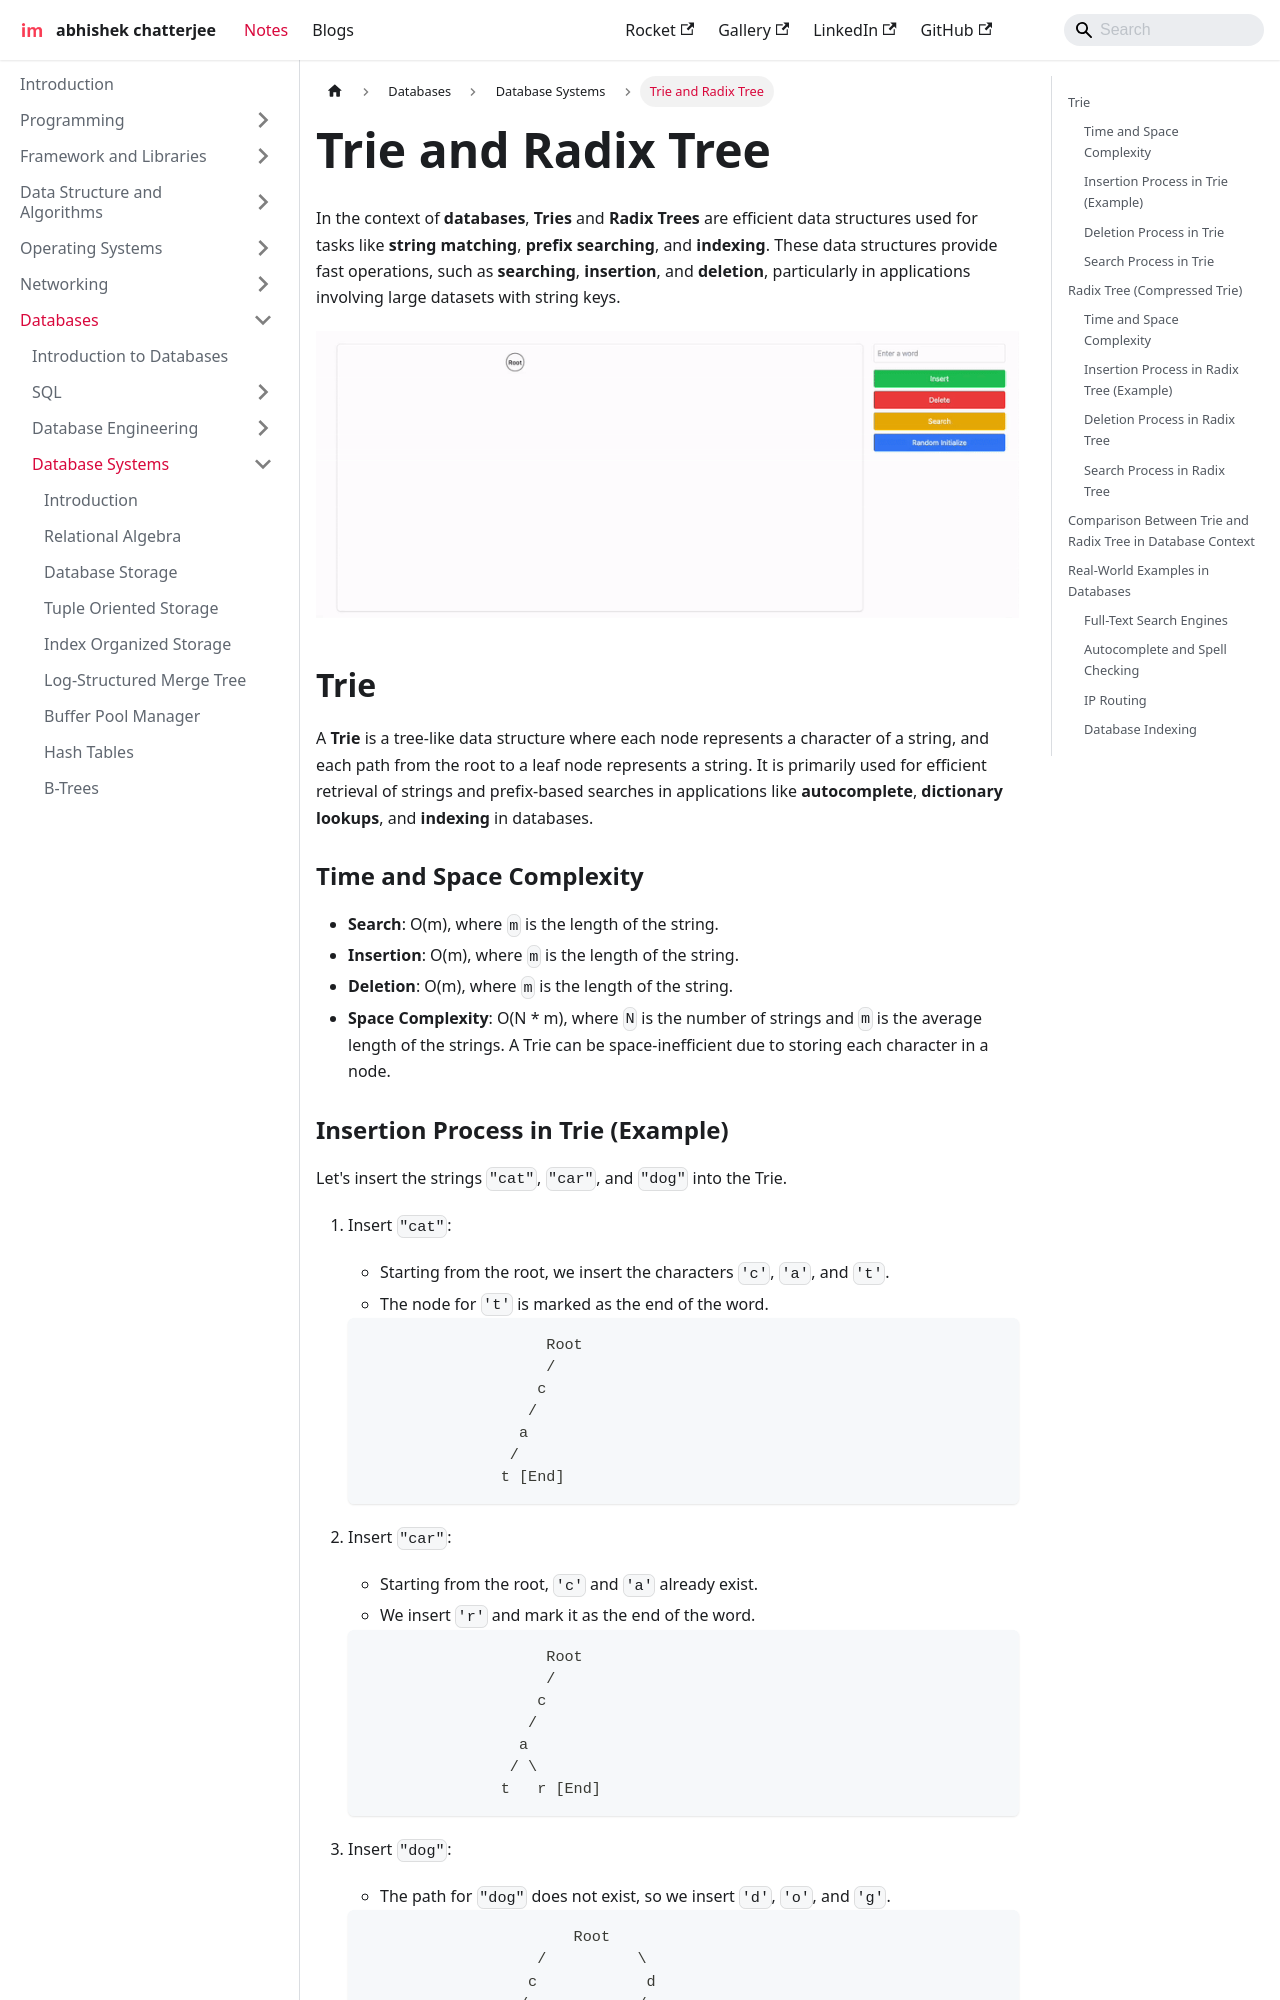

repository: imdeepmind/imdeepmind.github.io · page: docs/databases/database-systems/trie/index.html · generator: docusaurus

---
sidebar_position: 12
---

# Trie and Radix Tree

In the context of **databases**, **Tries** and **Radix Trees** are efficient data structures used for tasks like **string matching**, **prefix searching**, and **indexing**. These data structures provide fast operations, such as **searching**, **insertion**, and **deletion**, particularly in applications involving large datasets with string keys.

<img src="/img/trie.gif" alt="LSM Tree" style={{width: '100%'}} />

## Trie

A **Trie** is a tree-like data structure where each node represents a character of a string, and each path from the root to a leaf node represents a string. It is primarily used for efficient retrieval of strings and prefix-based searches in applications like **autocomplete**, **dictionary lookups**, and **indexing** in databases.

### Time and Space Complexity

- **Search**: O(m), where `m` is the length of the string.
- **Insertion**: O(m), where `m` is the length of the string.
- **Deletion**: O(m), where `m` is the length of the string.
- **Space Complexity**: O(N \* m), where `N` is the number of strings and `m` is the average length of the strings. A Trie can be space-inefficient due to storing each character in a node.

### Insertion Process in Trie (Example)

Let's insert the strings `"cat"`, `"car"`, and `"dog"` into the Trie.

1. Insert `"cat"`:

   - Starting from the root, we insert the characters `'c'`, `'a'`, and `'t'`.
   - The node for `'t'` is marked as the end of the word.

   ```
                       Root
                       /
                      c
                     /
                    a
                   /
                  t [End]
   ```

2. Insert `"car"`:

   - Starting from the root, `'c'` and `'a'` already exist.
   - We insert `'r'` and mark it as the end of the word.

   ```
                       Root
                       /
                      c
                     /
                    a
                   / \
                  t   r [End]
   ```

3. Insert `"dog"`:
   - The path for `"dog"` does not exist, so we insert `'d'`, `'o'`, and `'g'`.
   ```
                          Root
                      /          \
                     c            d
                    /            /
                   a            o
                  / \          /
           [End] t   r [End]  g [End]
   ```
